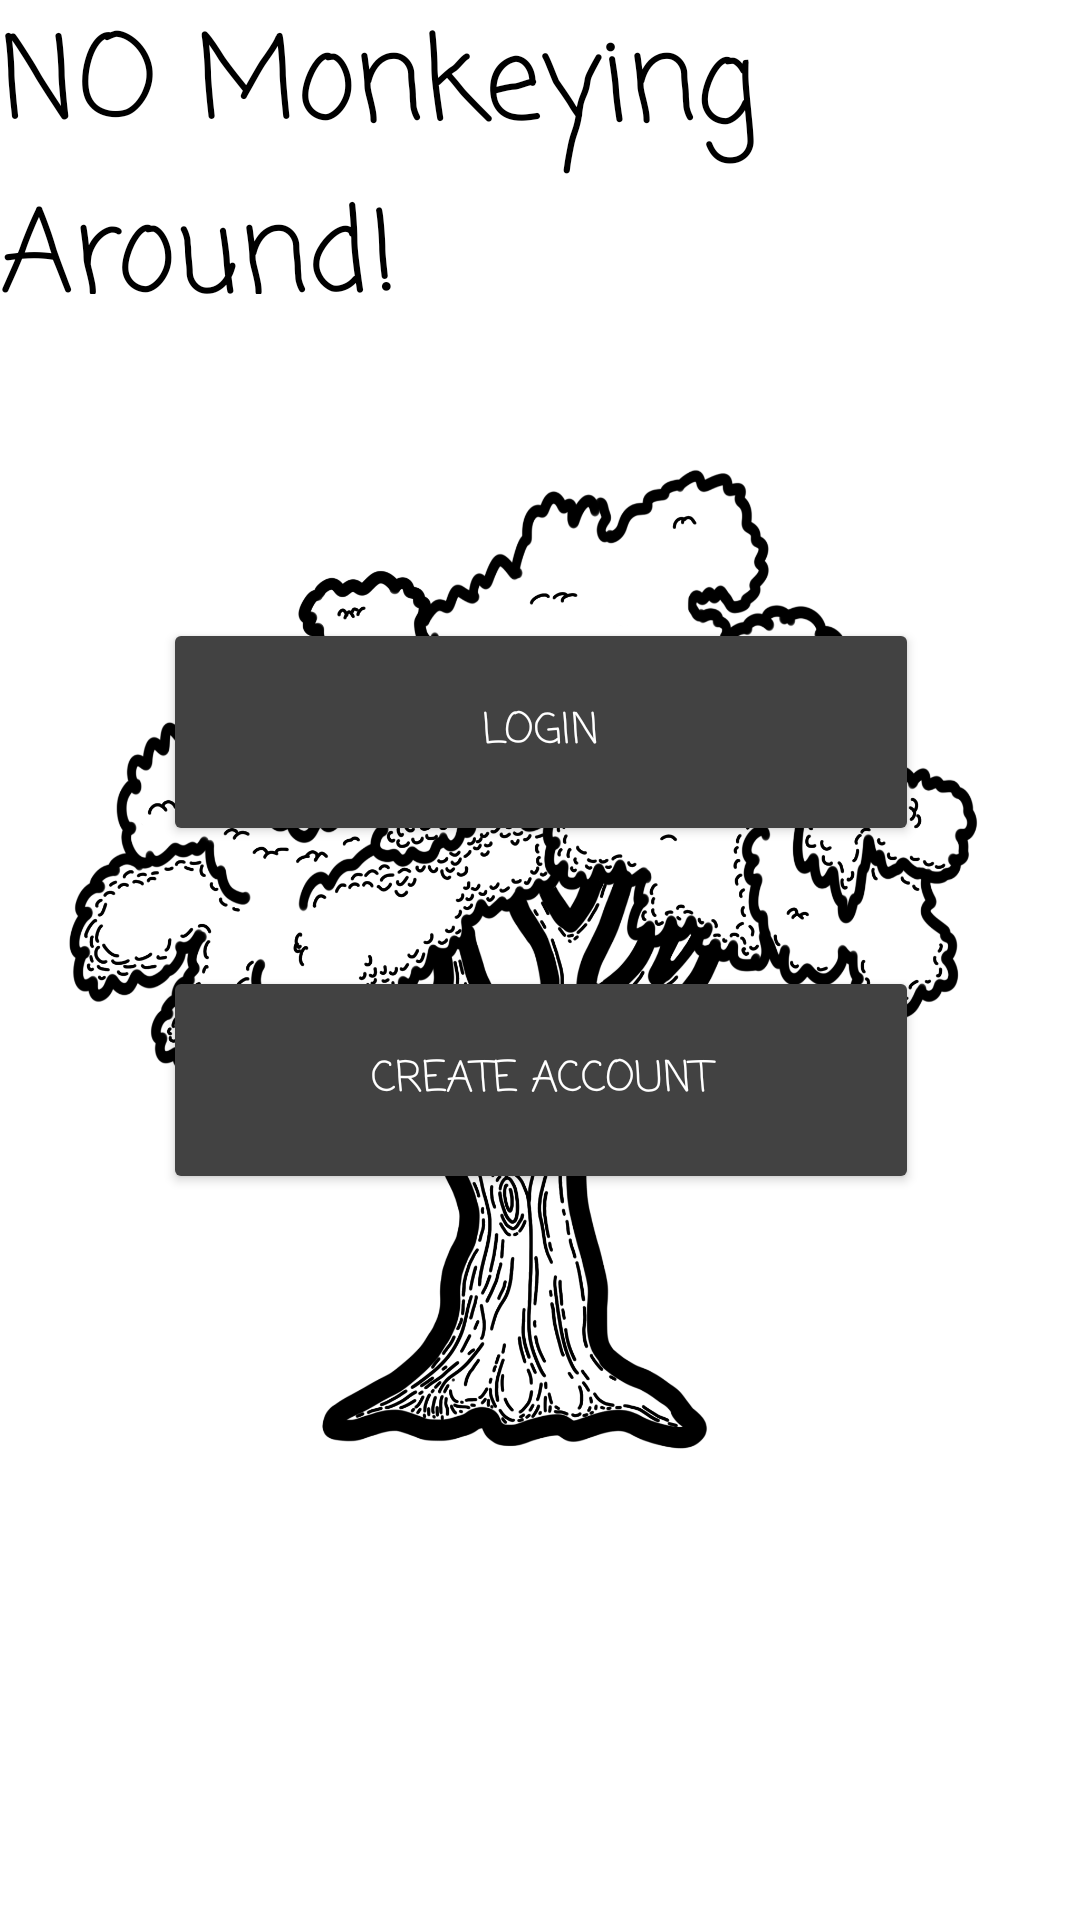

Android layout source for this screen:
<!-- AndroidManifest.xml: application theme Theme.NOMonkeyingAround -->
<!-- res/layout/activity_login_or_account_create.xml -->
<?xml version="1.0" encoding="utf-8"?>
<androidx.constraintlayout.widget.ConstraintLayout xmlns:android="http://schemas.android.com/apk/res/android"
    xmlns:app="http://schemas.android.com/apk/res-auto"
    xmlns:tools="http://schemas.android.com/tools"
    android:layout_width="match_parent"
    android:layout_height="match_parent"
    tools:context=".LoginOrAccountCreate"
    android:background="@color/white">

    <Button
        android:id="@+id/CreateAccount"
        android:layout_width="252dp"
        android:layout_height="76dp"
        android:layout_marginTop="40dp"
        android:backgroundTint="@color/cardview_dark_background"
        android:fontFamily="casual"
        android:text="@string/CreateAccount"
        android:textColor="@color/white"
        app:layout_constraintEnd_toEndOf="parent"
        app:layout_constraintHorizontal_bias="0.503"
        app:layout_constraintStart_toStartOf="parent"
        app:layout_constraintTop_toBottomOf="@+id/Login" />

    <Button
        android:id="@+id/Login"
        android:layout_width="252dp"
        android:layout_height="76dp"
        android:layout_marginTop="108dp"
        android:backgroundTint="@color/cardview_dark_background"
        android:fontFamily="casual"
        android:text="@string/Login"
        android:textColor="@color/white"
        app:layout_constraintEnd_toEndOf="parent"
        app:layout_constraintHorizontal_bias="0.503"
        app:layout_constraintStart_toStartOf="parent"
        app:layout_constraintTop_toBottomOf="@+id/NMA" />

    <TextView
        android:id="@+id/NMA"
        android:layout_width="match_parent"
        android:layout_height="98dp"
        android:fontFamily="casual"
        android:text="@string/app_name"
        android:textColor="@color/black"
        android:textSize="38dp"
        app:layout_constraintEnd_toEndOf="parent"
        app:layout_constraintStart_toStartOf="parent"
        app:layout_constraintTop_toTopOf="parent" />

    <ImageView
        android:id="@+id/imageView"
        android:layout_width="wrap_content"
        android:layout_height="wrap_content"
        app:layout_constraintBottom_toBottomOf="parent"
        app:layout_constraintStart_toStartOf="parent"
        app:layout_constraintTop_toTopOf="parent"
        app:srcCompat="@drawable/homepagetree_placeholder" />
</androidx.constraintlayout.widget.ConstraintLayout>
<!-- resources referenced by this layout -->
<resources>
  <!-- drawable homepagetree_placeholder: png bitmap (drawable-mdpi, 653212 bytes) -->
  <string name="CreateAccount">Create Account</string>
  <string name="Login">Login</string>
  <string name="app_name">NO Monkeying Around!</string>
  <style name="Theme.NOMonkeyingAround" parent="Theme.MaterialComponents.DayNight.DarkActionBar">
          
          <item name="colorPrimary">@color/purple_500</item>
          <item name="colorPrimaryVariant">@color/purple_700</item>
          <item name="colorOnPrimary">@color/white</item>
          
          <item name="colorSecondary">@color/teal_200</item>
          <item name="colorSecondaryVariant">@color/teal_700</item>
          <item name="colorOnSecondary">@color/black</item>
          
          <item name="android:statusBarColor" tools:targetApi="l">?attr/colorPrimaryVariant</item>
          
      </style>
  <!-- not gathered from this repository: default colours our renderer supplied (Android Studio template values) -->
  <color name="purple_500">#FF6200EE</color>
  <color name="purple_700">#FF3700B3</color>
  <color name="teal_200">#FF03DAC5</color>
  <color name="teal_700">#FF018786</color>
  <color name="black">#FF000000</color>
  <color name="white">#FFFFFFFF</color>
</resources>
